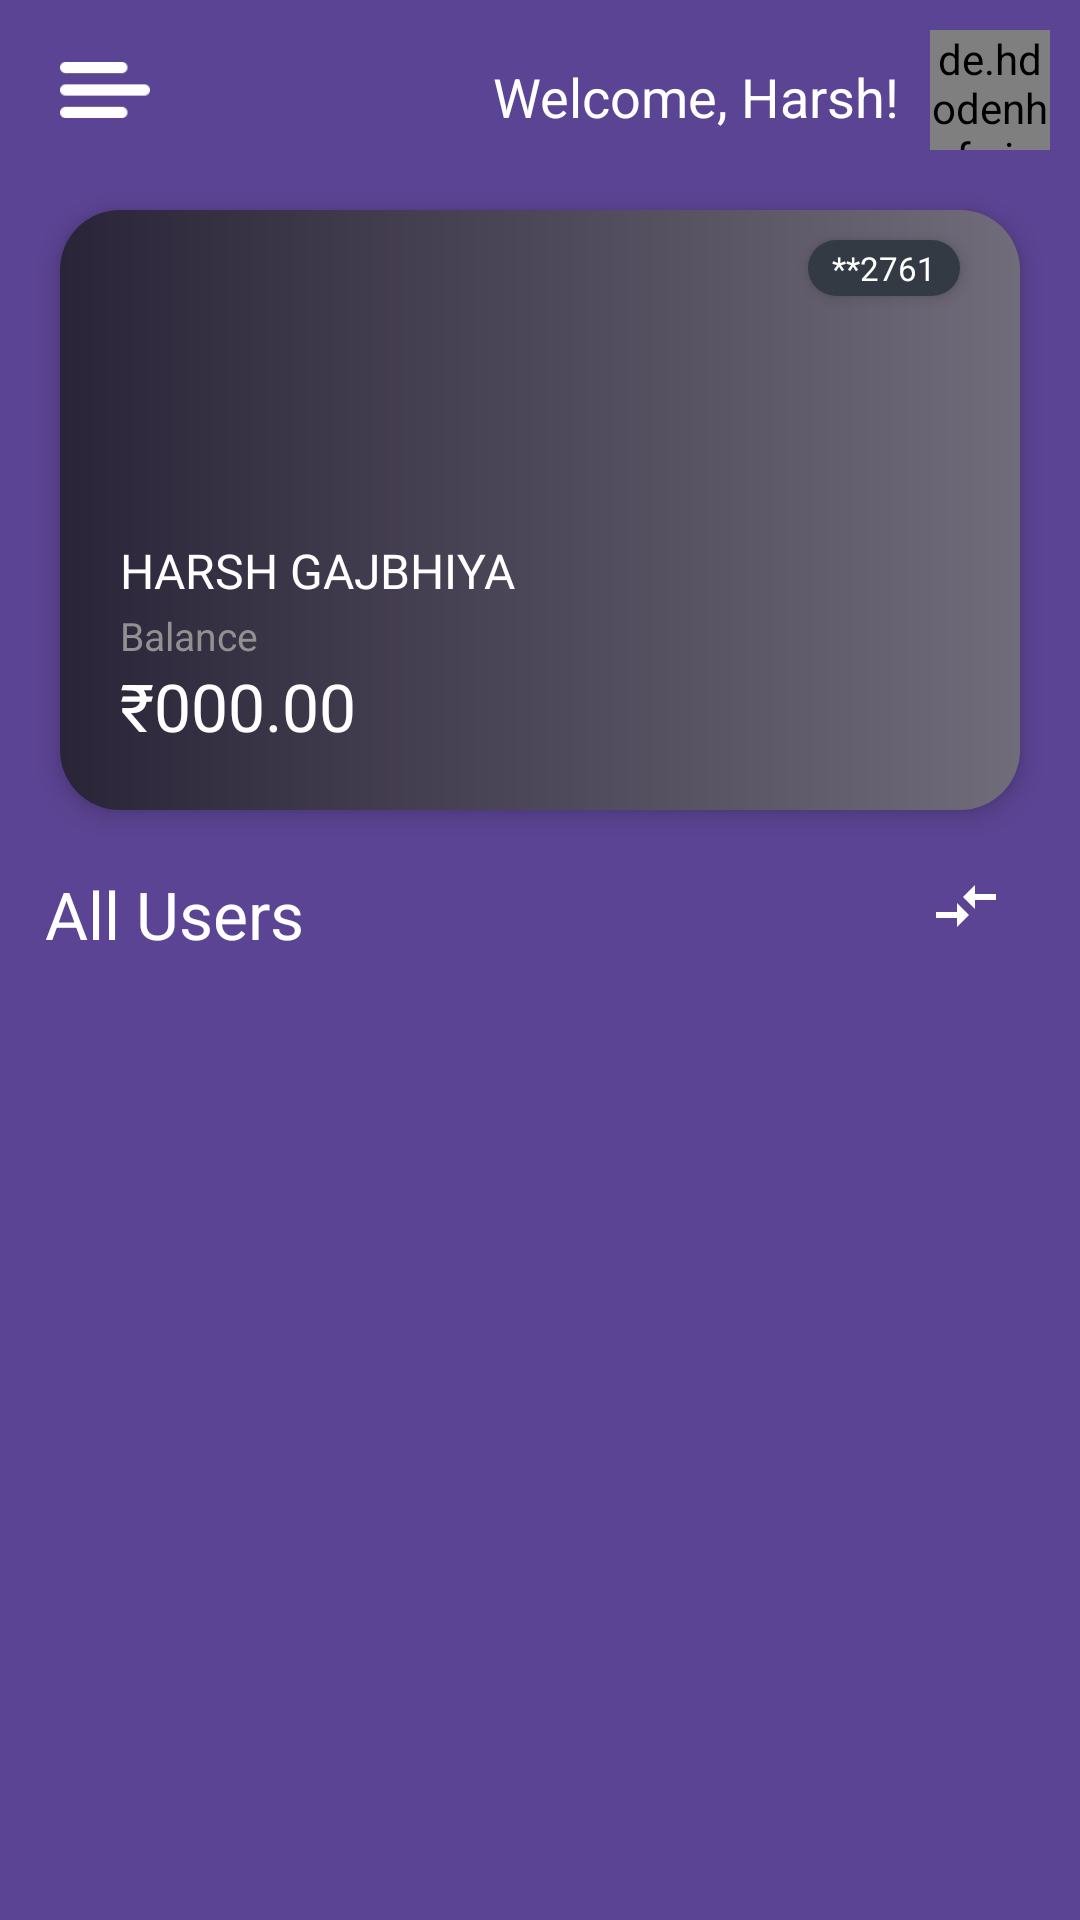

Produce the Android XML layout that renders to this screen, including the resource entries it uses.
<!-- AndroidManifest.xml: application theme Theme.OneCoin -->
<!-- res/layout/activity_main.xml -->
<?xml version="1.0" encoding="utf-8"?>
<RelativeLayout xmlns:android="http://schemas.android.com/apk/res/android"
    xmlns:app="http://schemas.android.com/apk/res-auto"
    xmlns:tools="http://schemas.android.com/tools"
    android:layout_width="match_parent"
    android:layout_height="match_parent"
    tools:context=".MainActivity"
    android:background="#5C4494">

    <TextView
        android:layout_width="wrap_content"
        android:layout_height="wrap_content"
        android:text="Welcome, Harsh!"
        android:textColor="@color/white"
        android:textSize="18dp"
        android:layout_marginTop="20dp"
        android:layout_marginRight="10dp"
        android:layout_toLeftOf="@+id/image"
         />

    <ImageView
        android:layout_marginTop="15dp"
        android:layout_marginLeft="20dp"
        android:layout_width="30dp"
        android:layout_height="30dp"
        android:src="@drawable/navb"
        />

    <de.hdodenhof.circleimageview.CircleImageView
      android:id="@+id/image"
        android:layout_width="40dp"
        android:layout_height="40dp"
        app:civ_border_width="1dp"
        android:src="@drawable/hj"
        android:layout_marginTop="10dp"
        android:layout_marginRight="10dp"
        android:layout_alignParentRight="true"
        app:civ_border_color="@color/white"/>

    <RelativeLayout
        android:layout_width="match_parent"
        android:layout_height="200dp"
        android:layout_marginTop="20dp"
        android:layout_below="@id/image"
        android:layout_marginLeft="20dp"
        android:elevation="5dp"
        android:id="@+id/card"

        android:background="@drawable/cardone"
        android:layout_marginRight="20dp">

        <TextView
            android:layout_width="wrap_content"
            android:layout_height="wrap_content"
            android:layout_alignParentRight="true"
            android:layout_marginTop="10dp"
            android:layout_marginRight="20dp"
            android:text="**2761"
            android:textSize="11dp"
            android:textColor="@color/white"
            android:paddingTop="2dp"
            android:paddingBottom="2dp"
            android:paddingLeft="8dp"
            android:paddingRight="8dp"
            android:elevation="3dp"
            android:background="@drawable/black_draw"/>

        <ImageView
            android:layout_alignParentRight="true"
            android:layout_alignParentBottom="true"
            android:layout_marginBottom="10dp"
            android:layout_marginRight="20dp"
            android:layout_width="45dp"
            android:layout_height="45dp"
            android:src="@drawable/master"/>

        <TextView
            android:layout_width="wrap_content"
            android:layout_height="wrap_content"
            android:textSize="16dp"
            android:layout_marginBottom="2dp"
            android:text="HARSH GAJBHIYA"
            android:layout_above="@id/baltxt"
            android:layout_marginLeft="20dp"
            android:textColor="@color/white"/>

        <TextView
            android:layout_width="wrap_content"
            android:layout_height="wrap_content"
            android:textSize="22dp"
            android:text="₹000.00"
            android:id="@+id/balanceAmt"
            android:layout_alignParentBottom="true"
            android:layout_marginBottom="20dp"
            android:layout_marginLeft="20dp"
            android:textColor="@color/white"/>
        <TextView
            android:layout_width="wrap_content"
            android:layout_height="wrap_content"
            android:textSize="13dp"
            android:text="Balance"
            android:id="@+id/baltxt"
            android:layout_above="@id/balanceAmt"
            android:layout_marginLeft="20dp"
            android:textColor="#929090"/>
    </RelativeLayout>


<TextView
    android:layout_width="wrap_content"
    android:layout_height="wrap_content"
    android:textSize="22dp"
    android:text="All Users"
    android:id="@+id/alltxt"
    android:textColor="@color/white"
    android:layout_marginLeft="15dp"
    android:layout_marginTop="20dp"
    android:layout_below="@id/card"/>




    <ImageView
        android:layout_width="wrap_content"
        android:layout_height="wrap_content"
        android:textSize="22dp"
        android:text="All Users"
        android:id="@+id/TranBtn"

   android:src="@drawable/ic_baseline_compare_arrows_24"
        android:layout_marginRight="20dp"
        android:layout_marginTop="20dp"
        android:layout_below="@id/card"
        android:layout_alignParentRight="true"/>

    <androidx.recyclerview.widget.RecyclerView
        android:paddingTop="20dp"
        android:id="@+id/recyclerview2"
        android:background="@drawable/lower"
        android:layout_below="@id/alltxt"
        android:layout_marginTop="5dp"
        android:layout_width="match_parent"
        android:layout_height="match_parent"/>
</RelativeLayout>
<!-- resources referenced by this layout -->
<resources>
  <color name="white">#FFFFFFFF</color>
  <!-- drawable black_draw (drawable) -->
  <?xml version="1.0" encoding="utf-8"?>
  <shape xmlns:android="http://schemas.android.com/apk/res/android">
  <solid android:color="#333A43"/>
      <corners android:radius="20dp"/>
  </shape>
  <!-- drawable cardone (drawable) -->
  <?xml version="1.0" encoding="utf-8"?>
  <shape xmlns:android="http://schemas.android.com/apk/res/android">
  
      <solid android:color="#fff"/>
      <gradient android:startColor="#2A2438" android:endColor="#706C7A" />
      <corners android:radius="20dp"/>
  
  </shape>
  <!-- drawable hj: jpg bitmap (drawable, 786371 bytes) -->
  <!-- drawable ic_baseline_compare_arrows_24 (drawable) -->
  <vector android:height="30dp" android:tint="#FFFFFF"
      android:viewportHeight="30" android:viewportWidth="30"
      android:width="30dp" xmlns:android="http://schemas.android.com/apk/res/android">
      <path android:fillColor="@android:color/white" android:pathData="M9.01,14H2v2h7.01v3L13,15l-3.99,-4V14zM14.99,13v-3H22V8h-7.01V5L11,9L14.99,13z"/>
  </vector>
  <!-- drawable navb: png bitmap (drawable, 463 bytes) -->
  <style name="Theme.OneCoin" parent="Theme.MaterialComponents.DayNight.NoActionBar">
          
          <item name="colorPrimary">@color/purple_500</item>
          <item name="colorPrimaryVariant">@color/purple_700</item>
          <item name="colorOnPrimary">@color/white</item>
          
          <item name="colorSecondary">@color/teal_200</item>
          <item name="colorSecondaryVariant">@color/teal_700</item>
          <item name="colorOnSecondary">@color/black</item>
          
          <item name="android:statusBarColor" tools:targetApi="l">?attr/colorPrimaryVariant</item>
          
      </style>
  <color name="purple_500">#FF6200EE</color>
  <color name="purple_700">#5C4494</color>
  <color name="teal_200">#5C4494</color>
  <color name="teal_700">#FF018786</color>
  <color name="black">#FF000000</color>
</resources>
